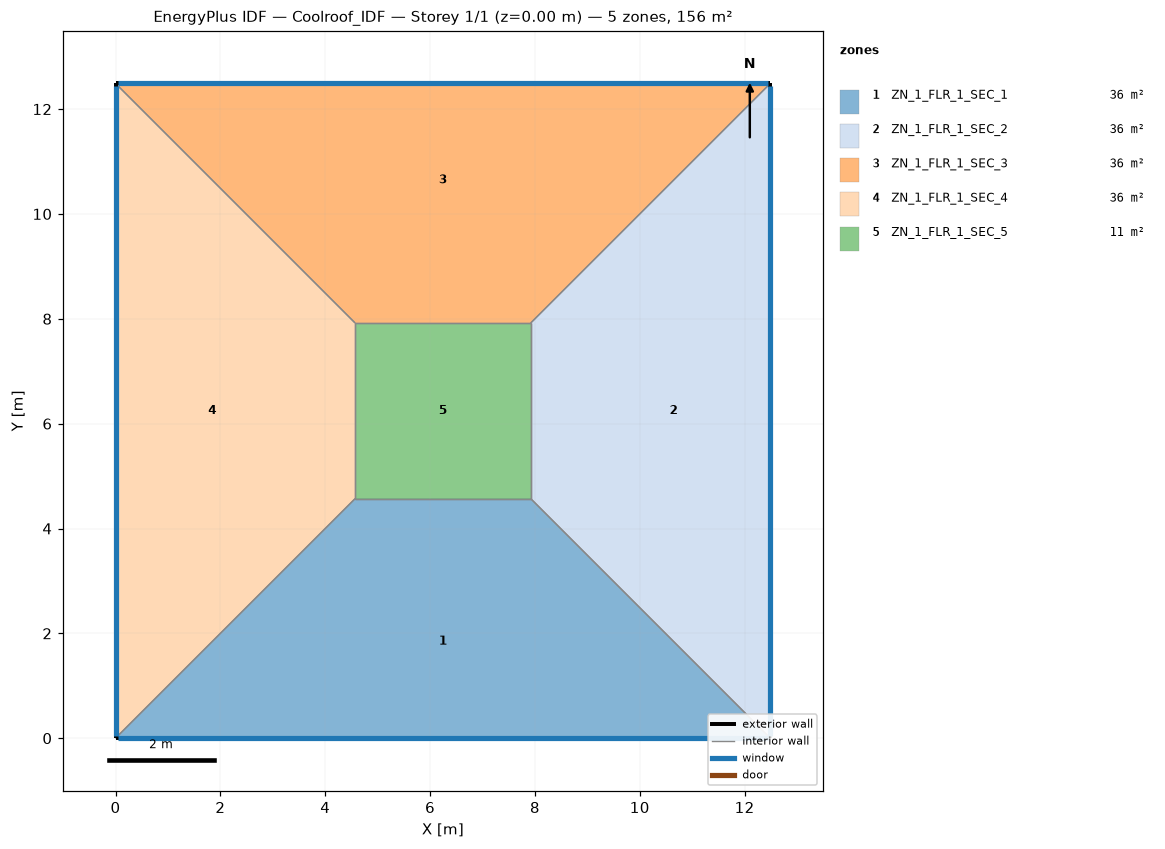
=== STOREY PLAN SPEC (per zone: floor XY polygon, exterior-wall plan segments, windows/doors) ===
zone 1: ZN_1_FLR_1_SEC_1  (36.2 m²)
  floor: (4.57, 4.57) (7.92, 4.57) (12.49, 0.00) (0.00, 0.00)
  exterior wall: (0.00, 0.00) – (12.49, 0.00)  [12.5 m]
    window: (0.05, 0.00) – (12.44, 0.00)  [13.1 m²]
  interior walls: 3
zone 2: ZN_1_FLR_1_SEC_2  (36.2 m²)
  floor: (7.92, 4.57) (7.92, 7.92) (12.49, 12.49) (12.49, 0.00)
  exterior wall: (12.49, 0.00) – (12.49, 12.49)  [12.5 m]
    window: (12.49, 0.05) – (12.49, 12.44)  [13.1 m²]
  interior walls: 3
zone 3: ZN_1_FLR_1_SEC_3  (36.2 m²)
  floor: (0.00, 12.49) (12.49, 12.49) (7.92, 7.92) (4.57, 7.92)
  exterior wall: (12.49, 12.49) – (0.00, 12.49)  [12.5 m]
    window: (12.44, 12.49) – (0.05, 12.49)  [13.1 m²]
  interior walls: 3
zone 4: ZN_1_FLR_1_SEC_4  (36.2 m²)
  floor: (0.00, 12.49) (4.57, 7.92) (4.57, 4.57) (0.00, 0.00)
  exterior wall: (0.00, 12.49) – (0.00, 0.00)  [12.5 m]
    window: (0.00, 12.44) – (0.00, 0.05)  [13.1 m²]
  interior walls: 3
zone 5: ZN_1_FLR_1_SEC_5  (11.2 m²)
  floor: (4.57, 7.92) (7.92, 7.92) (7.92, 4.57) (4.57, 4.57)
  interior walls: 4

=== DERIVED (storey summary) ===
Building: Coolroof_IDF
Storey: 1 of 1  (floor level z = 0.00 m)
Storey gross floor area: 156.0 m²
Zones on this storey: 5
  - ZN_1_FLR_1_SEC_1: floor 36.2 m²; exterior wall 12.5 m (43.7 m²); 1 window(s) 13.1 m²; WWR 30.0%
  - ZN_1_FLR_1_SEC_2: floor 36.2 m²; exterior wall 12.5 m (43.7 m²); 1 window(s) 13.1 m²; WWR 30.0%
  - ZN_1_FLR_1_SEC_3: floor 36.2 m²; exterior wall 12.5 m (43.7 m²); 1 window(s) 13.1 m²; WWR 30.0%
  - ZN_1_FLR_1_SEC_4: floor 36.2 m²; exterior wall 12.5 m (43.7 m²); 1 window(s) 13.1 m²; WWR 30.0%
  - ZN_1_FLR_1_SEC_5: floor 11.2 m²
Zone adjacency (shared interzone walls):
  - ZN_1_FLR_1_SEC_1 ↔ ZN_1_FLR_1_SEC_2
  - ZN_1_FLR_1_SEC_1 ↔ ZN_1_FLR_1_SEC_4
  - ZN_1_FLR_1_SEC_1 ↔ ZN_1_FLR_1_SEC_5
  - ZN_1_FLR_1_SEC_2 ↔ ZN_1_FLR_1_SEC_3
  - ZN_1_FLR_1_SEC_2 ↔ ZN_1_FLR_1_SEC_5
  - ZN_1_FLR_1_SEC_3 ↔ ZN_1_FLR_1_SEC_4
  - ZN_1_FLR_1_SEC_3 ↔ ZN_1_FLR_1_SEC_5
  - ZN_1_FLR_1_SEC_4 ↔ ZN_1_FLR_1_SEC_5